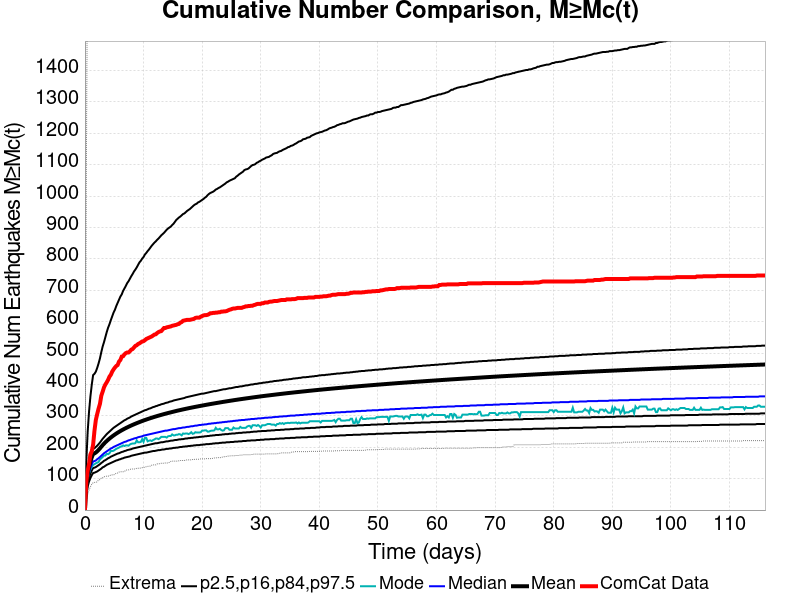

The file beside this chart, header and first rows:
Time (days), ComCat Data, Simulation Mean, Simulation Median, Simulation Mode, Simulation Minimum, Simulation Maximum, 2.5 %-ile, 16 %-ile, 84 %-ile, 97.5 %-ile
0.0, 0.0, 0.0, 0.0, 0.0, 0.0, 0.0, 0.0, 0.0, 0.0, 0.0
0.2326, 90.0, 76.21, 69.0, 65.0, 31.0, 1028, 49.0, 58.0, 85.0, 154.0
0.4651, 126.0, 114.4, 102.0, 98.0, 50.0, 1894, 75.0, 87.0, 126.0, 249.0
0.6977, 146.0, 137.7, 121.0, 116.0, 63.0, 2347, 91.0, 104.0, 151.0, 313.0
0.9302, 177.0, 154.4, 135.0, 130.0, 74.0, 2583, 102.0, 116.0, 169.0, 361.0
1.163, 187.0, 167.7, 146.0, 137.0, 82.0, 2729, 111.0, 126.0, 183.0, 399.0
1.395, 208.0, 178.7, 155.0, 144.0, 87.0, 2932, 118.0, 134.0, 195.0, 430.0
1.628, 253.0, 180.5, 156.0, 146.0, 88.0, 2961, 119.0, 135.0, 197.0, 434.0
1.86, 287.0, 183.4, 158.0, 149.0, 88.0, 3000, 121.0, 137.0, 201.0, 441.0
2.093, 306.0, 187.2, 162.0, 151.0, 90.0, 3058, 123.0, 140.0, 205.0, 453.0
2.326, 323.0, 191.6, 165.0, 153.0, 96.0, 3107, 126.0, 143.0, 210.0, 467.0
2.558, 338.0, 196.3, 169.0, 161.0, 97.0, 3171, 129.0, 146.0, 215.0, 483.0
2.791, 364.0, 201.8, 173.0, 165.0, 102.0, 3243, 132.0, 150.0, 221.0, 503.0
3.023, 377.0, 206.8, 177.0, 169.0, 103.0, 3325, 136.0, 153.0, 227.0, 521.0
3.256, 391.0, 211.5, 181.0, 174.0, 106.0, 3398, 138.0, 157.0, 232.0, 535.0
3.488, 400.0, 215.9, 184.0, 174.0, 107.0, 3451, 141.0, 159.0, 237.0, 551.0
3.721, 407.0, 220.1, 187.0, 179.0, 108.0, 3516, 144.0, 162.0, 242.0, 567.0
3.953, 415.0, 224, 190.0, 178.0, 108.0, 3569, 146.0, 165.0, 246.0, 581.0
4.186, 425.0, 227.6, 193.0, 181.0, 109.0, 3609, 148.0, 167.0, 250.0, 592.0
4.419, 431.0, 231.2, 196.0, 188.0, 112.0, 3654, 150.0, 170.0, 254.0, 605.0
4.651, 441.0, 234.5, 198.0, 188.0, 112.0, 3678, 152.0, 172.0, 258.0, 617.0
4.884, 448.0, 237.7, 201.0, 189.0, 112.0, 3714, 154.0, 174.0, 262.0, 629.0
5.116, 454.0, 240.7, 203.0, 192.0, 114.0, 3776, 156.0, 176.0, 265.0, 638.0
5.349, 459.0, 243.7, 205.0, 195.0, 118.0, 3817, 158.0, 178.0, 268.0, 650.0
5.581, 462.0, 246.4, 207.0, 197.0, 118.0, 3884, 159.0, 180.0, 271.0, 660.0
5.814, 473.0, 249.1, 209.0, 199.0, 121.0, 3947, 161.0, 181.0, 274.0, 670.0
6.046, 478.0, 251.7, 211.0, 202.0, 122.0, 3998, 162.0, 183.0, 277.0, 680.0
6.279, 489.0, 254.2, 213.0, 203.0, 122.0, 4034, 164.0, 185.0, 280.0, 687.0
6.511, 490.0, 256.6, 215.0, 206.0, 122.0, 4080, 165.0, 186.0, 283.0, 698.0
6.744, 496.0, 258.8, 217.0, 204.0, 123.0, 4118, 167.0, 188.0, 286.0, 706.0
6.977, 500.0, 261.1, 218.0, 206.0, 127.0, 4176, 168.0, 189.0, 288.0, 714.0
7.209, 502.0, 263.2, 220.0, 206.0, 128.0, 4218, 169.0, 191.0, 291.0, 723.0
7.442, 502.0, 265.3, 222.0, 205.0, 128.0, 4251, 170.0, 192.0, 293.0, 729.0
7.674, 506.0, 267.4, 223.0, 209.0, 130.0, 4281, 171.0, 193.0, 295.0, 737.0
7.907, 511.0, 269.4, 225.0, 211.0, 130.0, 4321, 173.0, 194.0, 298.0, 745.0
8.139, 513.0, 271.3, 226.0, 212.0, 131.0, 4351, 174.0, 196.0, 300.0, 752.0
8.372, 518.0, 273.2, 228.0, 212.0, 131.0, 4388, 175.0, 197.0, 302.0, 760.0
8.604, 523.0, 275, 229.0, 213.0, 131.0, 4416, 176.0, 198.0, 304.0, 766.0
8.837, 525.0, 276.8, 230.0, 222.0, 133.0, 4449, 177.0, 199.0, 306.0, 773.0
9.07, 529.0, 278.6, 232.0, 216.0, 133.0, 4485, 178.0, 200.0, 308.0, 781.0
9.302, 531.0, 280.3, 233.0, 216.0, 133.0, 4508, 179.0, 201.0, 310.0, 789.0
9.535, 534.0, 282, 234.0, 217.0, 134.0, 4526, 180.0, 202.0, 312.0, 794.0
9.767, 537.0, 283.6, 235.0, 226.0, 135.0, 4544, 181.0, 203.0, 314.0, 801.0
10, 538.0, 285.2, 237.0, 217.0, 135.0, 4573, 182.0, 204.0, 316.0, 806.0
10.23, 541.0, 286.8, 238.0, 230.0, 137.0, 4586, 183.0, 205.0, 318.0, 814.0
10.46, 545.0, 288.3, 239.0, 230.0, 138.0, 4610, 183.0, 206.0, 319.0, 819.0
10.7, 547.0, 289.8, 240.0, 219.0, 139.0, 4634, 184.0, 207.0, 321.0, 825.0
10.93, 549.0, 291.2, 241.0, 221.0, 140.0, 4658, 185.0, 208.0, 323.0, 830.0
11.16, 551.0, 292.7, 242.0, 222.0, 140.0, 4677, 186.0, 209.0, 324.0, 836.0
11.4, 553.0, 294.1, 243.0, 220.0, 143.0, 4698, 187.0, 210.0, 326.0, 842.0
11.63, 556.0, 295.5, 244.0, 223.0, 144.0, 4716, 188.0, 211.0, 328.0, 847.0
11.86, 559.0, 296.8, 245.0, 225.0, 144.0, 4739, 188.0, 212.0, 329.0, 852.0
12.09, 560.0, 298.2, 246.0, 228.0, 144.0, 4752, 189.0, 213.0, 331.0, 856.0
12.33, 564.0, 299.5, 247.0, 228.0, 147.0, 4928, 190.0, 213.0, 332.0, 861.0
12.56, 567.0, 300.8, 248.0, 226.0, 147.0, 5028, 191.0, 214.0, 334.0, 865.0
12.79, 569.0, 302, 249.0, 229.0, 148.0, 5082, 191.0, 215.0, 335.0, 870.0
13.02, 570.0, 303.2, 250.0, 233.0, 149.0, 5131, 192.0, 216.0, 337.0, 875.0
13.26, 575.0, 304.5, 251.0, 233.0, 149.0, 5158, 193.0, 216.0, 338.0, 879.0
13.49, 580.0, 305.7, 252.0, 233.0, 149.0, 5183, 193.0, 217.0, 339.0, 883.0
13.72, 580.0, 306.8, 253.0, 233.0, 150.0, 5213, 194.0, 218.0, 341.0, 888.0
... 440 more rows
